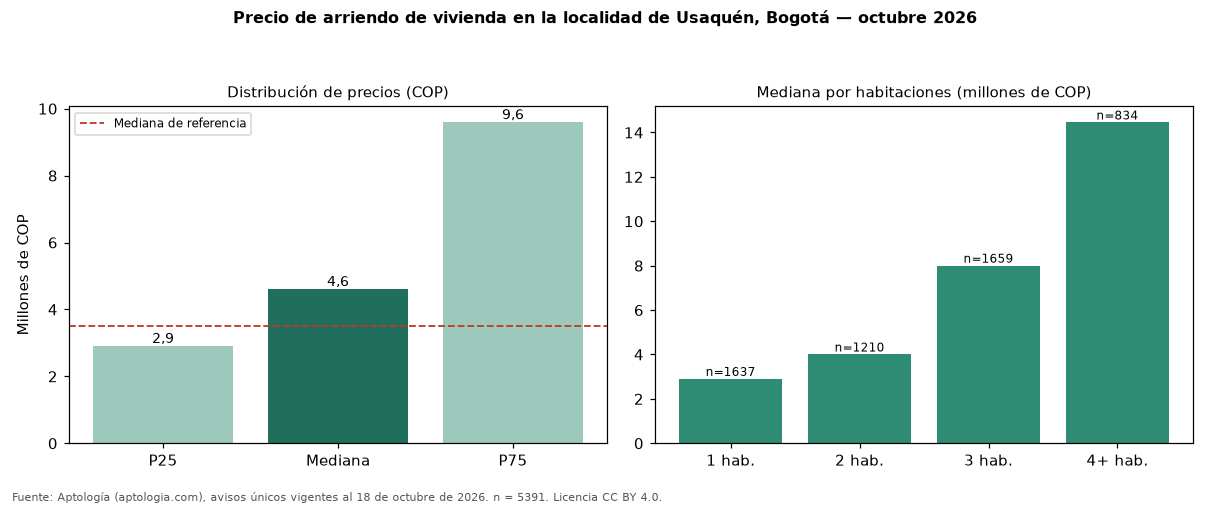

Source data for this figure (header and first rows):
seccion, metrica, valor_cop, n
precio, p25, 2900000, 5391
precio, mediana, 4600000, 5391
precio, p75, 9587000, 5391
cop_por_m2, p25, 40000, 5391
cop_por_m2, mediana, 51903, 5391
cop_por_m2, p75, 67150, 5391
area, area_mediana_m2, 89.0, 5391
habitaciones, 1, 2900000, 1637
habitaciones, 2, 4000000, 1210
habitaciones, 3, 8000000, 1659
habitaciones, 4+, 14450000, 834
administracion, mediana, 789434, 2863
estrato, moda, 6, 
parqueadero, porcentaje_con_parqueadero, 86.3, 5391
referencia, mediana_referencia, 3495000, 19947
referencia, mediana_cop_por_m2_referencia, 48571, 19947
